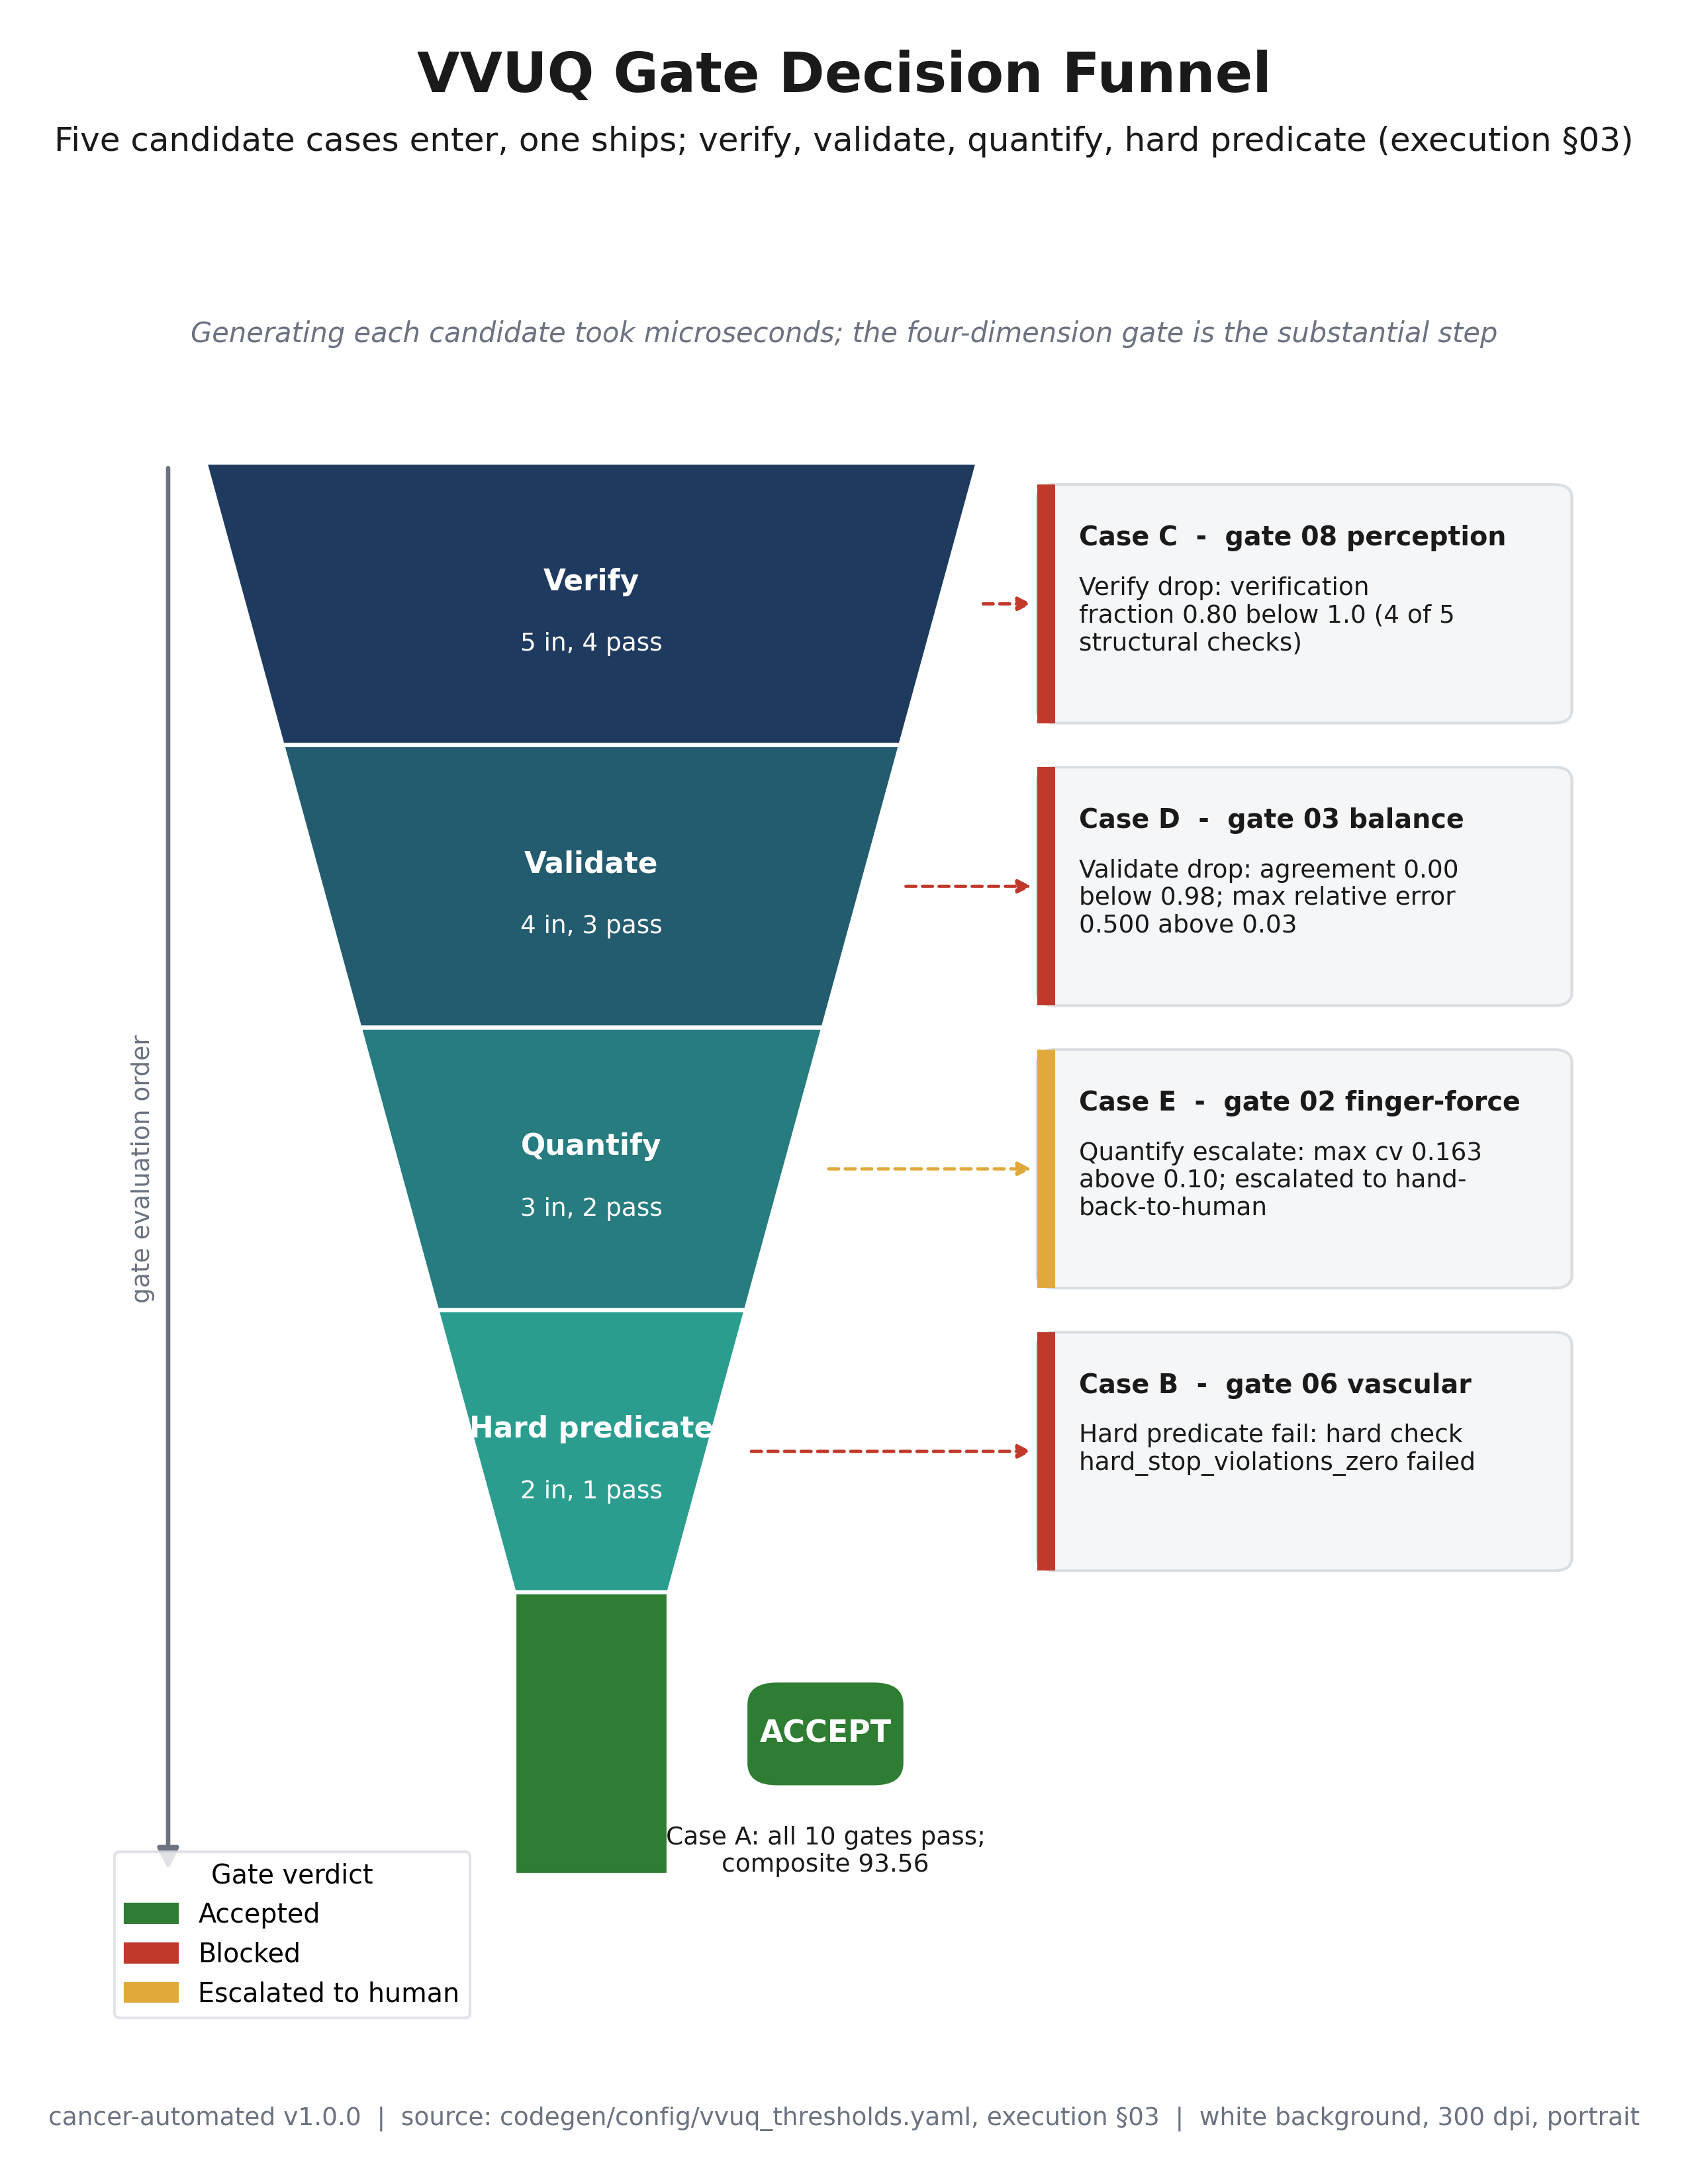

Here is the Python script that generated this plot:
"""VVUQ-02 figure 02: VVUQ gate decision funnel.

Self-contained matplotlib script. Renders a portrait, full-page, 300 dpi PNG on a
white background, following image-instruct/02-vvuq-gate-decision-funnel.
Grounding: codegen/config/vvuq_thresholds.yaml and execution section 03 decision
surface. Depends only on matplotlib and numpy.
"""

import textwrap

import matplotlib

matplotlib.use("Agg")

import matplotlib.pyplot as plt
from matplotlib.patches import FancyArrowPatch, FancyBboxPatch, Patch, Polygon, Rectangle

PALETTE = {
    "navy": "#1F3A5F",
    "slate": "#4C72B0",
    "teal": "#2A9D8F",
    "green": "#2E7D32",
    "red": "#C0392B",
    "amber": "#E1A93B",
    "purple": "#6A4C93",
    "rose": "#B5566E",
    "gray": "#6B7280",
    "panel": "#F4F6F8",
    "grid": "#D9DEE3",
    "ink": "#1A1A1A",
}
SECTION = "§"

plt.rcParams["font.family"] = "DejaVu Sans"
plt.rcParams["font.size"] = 11

OUT = "papers/VVUQ-02/imagegen/02-vvuq-gate-decision-funnel/02-vvuq-gate-decision-funnel.png"


def fit_text(fig, x, y, s, size, max_frac, **kw):
    t = fig.text(x, y, s, fontsize=size, **kw)
    fig.canvas.draw()
    r = fig.canvas.get_renderer()
    while size > 6.0 and t.get_window_extent(renderer=r).width > max_frac * fig.bbox.width:
        size -= 0.5
        t.set_fontsize(size)
    return t


def add_frame(fig, title, subtitle, footer):
    fit_text(fig, 0.5, 0.965, title, 20, 0.94, ha="center", va="center", fontweight="bold", color=PALETTE["ink"])
    fit_text(fig, 0.5, 0.935, subtitle, 12.5, 0.95, ha="center", va="center", color=PALETTE["ink"])
    fit_text(fig, 0.5, 0.03, footer, 9, 0.97, ha="center", va="center", color=PALETTE["gray"])


def hex_to_rgb(h):
    h = h.lstrip("#")
    return tuple(int(h[i : i + 2], 16) / 255 for i in (0, 2, 4))


def lerp(c1, c2, t):
    a, b = hex_to_rgb(c1), hex_to_rgb(c2)
    return tuple(a[i] + (b[i] - a[i]) * t for i in range(3))


def card(ax, x0, y0, x1, y1, accent, header, body):
    ax.add_patch(
        FancyBboxPatch(
            (x0, y0),
            x1 - x0,
            y1 - y0,
            boxstyle="round,pad=0,rounding_size=0.012",
            facecolor=PALETTE["panel"],
            edgecolor=PALETTE["grid"],
            linewidth=1.0,
            mutation_aspect=0.6,
        )
    )
    ax.add_patch(Rectangle((x0, y0), 0.012, y1 - y0, facecolor=accent, edgecolor="none"))
    ax.text(x0 + 0.028, y1 - 0.022, header, ha="left", va="top", fontsize=9.5, fontweight="bold", color=PALETTE["ink"])
    ax.text(
        x0 + 0.028,
        y1 - 0.05,
        textwrap.fill(body, 32),
        ha="left",
        va="top",
        fontsize=9,
        color=PALETTE["ink"],
    )


def main():
    fig = plt.figure(figsize=(8.5, 11))
    gs = fig.add_gridspec(1, 1, left=0.06, right=0.94, top=0.91, bottom=0.07)
    ax = fig.add_subplot(gs[0, 0])
    ax.set_xlim(0, 1)
    ax.set_ylim(0, 1)
    ax.axis("off")

    cx, scale = 0.33, 0.052
    y_hi, y_lo = 0.085, 0.855
    bands = [
        ("Verify", "5 in, 4 pass", 5, 4),
        ("Validate", "4 in, 3 pass", 4, 3),
        ("Quantify", "3 in, 2 pass", 3, 2),
        ("Hard predicate", "2 in, 1 pass", 2, 1),
        ("Accept", "1 ships", 1, 1),
    ]
    n = len(bands)
    band_h = (y_lo - y_hi) / n
    mids = []
    for i, (name, counts, top_c, bot_c) in enumerate(bands):
        yt = y_lo - i * band_h
        yb = yt - band_h
        thw, bhw = top_c * scale, bot_c * scale
        color = lerp(PALETTE["navy"], PALETTE["teal"], i / (n - 2)) if i < n - 1 else hex_to_rgb(PALETTE["green"])
        poly = Polygon(
            [(cx - thw, yt), (cx + thw, yt), (cx + bhw, yb), (cx - bhw, yb)],
            closed=True,
            facecolor=color,
            edgecolor="white",
            linewidth=1.5,
        )
        ax.add_patch(poly)
        mids.append((yt + yb) / 2)
        if i < n - 1:
            ax.text(
                cx,
                (yt + yb) / 2 + 0.012,
                name,
                ha="center",
                va="center",
                fontsize=10.5,
                fontweight="bold",
                color="white",
            )
            ax.text(cx, (yt + yb) / 2 - 0.022, counts, ha="center", va="center", fontsize=9, color="white")

    # Accept badge beside the green tip.
    ax.add_patch(
        FancyBboxPatch(
            (0.435, mids[4] - 0.028),
            0.105,
            0.056,
            boxstyle="round,pad=0,rounding_size=0.02",
            facecolor=PALETTE["green"],
            edgecolor="none",
            mutation_aspect=0.6,
        )
    )
    ax.text(0.4875, mids[4], "ACCEPT", ha="center", va="center", fontsize=11, fontweight="bold", color="white")
    ax.text(
        0.4875,
        mids[4] - 0.05,
        "Case A: all 10 gates pass;\ncomposite 93.56",
        ha="center",
        va="top",
        fontsize=9,
        color=PALETTE["ink"],
    )

    # Left gutter: gate evaluation order arrow.
    ax.add_patch(
        FancyArrowPatch(
            (0.045, y_lo), (0.045, y_hi), arrowstyle="-|>", mutation_scale=16, color=PALETTE["gray"], lw=1.6
        )
    )
    ax.text(
        0.028,
        (y_hi + y_lo) / 2,
        "gate evaluation order",
        rotation=90,
        ha="center",
        va="center",
        fontsize=9,
        color=PALETTE["gray"],
    )

    # Right callout cards keyed to the funnel level where each case drops.
    drops = [
        (
            0,
            PALETTE["red"],
            "Case C  -  gate 08 perception",
            "Verify drop: verification fraction 0.80 below 1.0 (4 of 5 structural checks)",
        ),
        (
            1,
            PALETTE["red"],
            "Case D  -  gate 03 balance",
            "Validate drop: agreement 0.00 below 0.98; max relative error 0.500 above 0.03",
        ),
        (
            2,
            PALETTE["amber"],
            "Case E  -  gate 02 finger-force",
            "Quantify escalate: max cv 0.163 above 0.10; escalated to hand-back-to-human",
        ),
        (
            3,
            PALETTE["red"],
            "Case B  -  gate 06 vascular",
            "Hard predicate fail: hard check hard_stop_violations_zero failed",
        ),
    ]
    card_x0, card_x1 = 0.63, 0.99
    for band_i, accent, header, body in drops:
        cyt = mids[band_i] + 0.065
        cyb = mids[band_i] - 0.065
        card(ax, card_x0, cyb, card_x1, cyt, accent, header, body)
        # leader from funnel right edge to card
        thw = bands[band_i][2] * scale
        ax.add_patch(
            FancyArrowPatch(
                (cx + thw, mids[band_i]),
                (card_x0, mids[band_i]),
                arrowstyle="-|>",
                mutation_scale=10,
                color=accent,
                lw=1.2,
                linestyle=(0, (3, 2)),
            )
        )

    # Asymmetry annotation near the top.
    ax.text(
        0.5,
        0.925,
        "Generating each candidate took microseconds; the four-dimension gate is the substantial step",
        ha="center",
        va="center",
        fontsize=10,
        style="italic",
        color=PALETTE["gray"],
    )

    # Legend (lower left).
    handles = [
        Patch(facecolor=PALETTE["green"], edgecolor=PALETTE["green"], label="Accepted"),
        Patch(facecolor=PALETTE["red"], edgecolor=PALETTE["red"], label="Blocked"),
        Patch(facecolor=PALETTE["amber"], edgecolor=PALETTE["amber"], label="Escalated to human"),
    ]
    leg = ax.legend(
        handles=handles,
        loc="lower left",
        bbox_to_anchor=(0.0, 0.0),
        fontsize=9.5,
        frameon=True,
        title="Gate verdict",
        title_fontsize=9.5,
    )
    leg.get_frame().set_edgecolor(PALETTE["grid"])
    leg.get_frame().set_facecolor("white")

    add_frame(
        fig,
        "VVUQ Gate Decision Funnel",
        f"Five candidate cases enter, one ships; verify, validate, quantify, hard predicate (execution {SECTION}03)",
        f"cancer-automated v1.0.0  |  source: codegen/config/vvuq_thresholds.yaml, execution {SECTION}03  |  "
        "white background, 300 dpi, portrait",
    )
    fig.savefig(OUT, dpi=300, facecolor="white")
    plt.close(fig)


if __name__ == "__main__":
    main()
